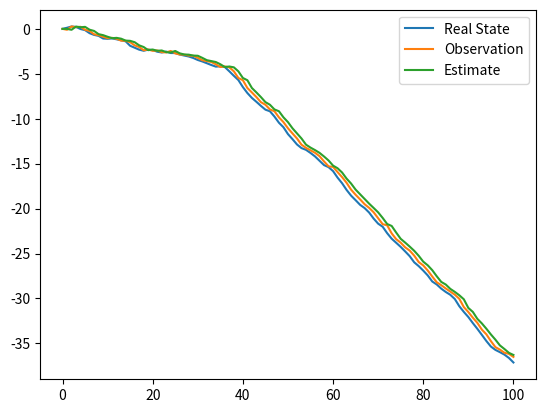

This chart was generated by the following Python code:
import numpy as np
import matplotlib.pyplot as plt


class DISCRETE_SYSTEM:
    def __init__(self, x_dim, u_dim, y_dim):
        self.state_dim = x_dim
        self.input_dim = u_dim
        self.output_dim = y_dim

        self.x = np.zeros((self.state_dim , 1))
        self.u = np.zeros((self.input_dim , 1))
        self.y = np.zeros((self.output_dim, 1))


    def Iterate(self):
        pass
    

class DISCRETE_LINEAR_SYSTEM(DISCRETE_SYSTEM):

    def __init__(self, x_dim, u_dim, y_dim, 
                 A: np.ndarray, B: np.ndarray, C: np.ndarray, D: np.ndarray, 
                 H: np.ndarray, 
                 Q: np.ndarray, R: np.ndarray):
        super().__init__(x_dim, u_dim, y_dim) 
        self.A = A
        self.B = B
        self.C = C
        self.D = D
        self.H = H
        self.Q = Q
        self.R = R
        
    def Iterate(self, x, u, w, v):
        x_ = np.matmul(self.A, x) + np.matmul(self.B, u) + np.matmul(self.D, w)
        y  = np.matmul(self.C, x_) + v
        z  = np.matmul(self.H, x) + v

        return x_, y, z
    
    def GenetrateData(self, steps):
        x_real = self.x.copy()
        z = self.y.copy()
        x_ = self.x
        z_ = self.y
        

        for i in range(steps):

            w = np.random.multivariate_normal([0,0], self.Q).reshape(self.Q.shape[1], 1)
            v = np.random.multivariate_normal([0,0], self.R).reshape(self.R.shape[1], 1)
            x_, _, z_ = self.Iterate(x_, self.u, w, v)
            x_real = np.hstack((x_real, x_))
            z = np.hstack((z,z_))           
        
        return x_real, z
        
    


class Kalman:
    def __init__(self, sys : DISCRETE_LINEAR_SYSTEM):
        self.sys = sys
        
    
    def KalmanFilter_OneStep(self, x_post_0, u, z, P_post_0):       
        # Calculate prior estimated state
        # 计算先验状态估计值
        pri_state = np.matmul(self.sys.A, x_post_0) + np.matmul(self.sys.B, u)
        
        # Calculate prior error matrix 
        # 计算先验误差矩阵
        P_pri = np.matmul(np.matmul(self.sys.A, P_post_0), self.sys.A.T) + self.sys.Q 
        
        # Calculate Kalman gain
        # 计算卡尔曼增益
        num = np.matmul(P_pri, self.sys.H.T)
        den = np.matmul(self.sys.H, np.matmul(P_pri, self.sys.H.T)) + self.sys.R
        K = np.matmul(num, np.linalg.pinv(den))

        # posteriori estimated state
        # 后验状态估计值
        x_post_1 = pri_state + np.matmul(K, (z - np.matmul(self.sys.H, pri_state)))
        
        # Update the posteriori estimated state error covariance matrix 
        # 更新后验估计状态的误差协方差阵
        temp = np.ones(self.sys.state_dim) - np.matmul(K, self.sys.H)
        P_post_1 = np.matmul(temp, P_pri)

        return x_post_1, P_post_1
        




if __name__ == "__main__":

    # An example 
    A = np.array([[1,1],
                  [0,1]], dtype = np.float32)
    B = np.array([[0,0],
                  [0,0]], dtype = np.float32)
    C = np.array([[0,0],
                  [0,0]], dtype = np.float32)
    D = np.eye(2)
    H = D.copy()
    Q = np.eye(2) * 0.01
    R = np.eye(2) * 0.01
    system = DISCRETE_LINEAR_SYSTEM(2,2,2, A, B, C, D, H,Q,R)
    kal = Kalman(sys=system)
    
    # Generate testing data 
    x_list, z_list = system.GenetrateData(100)
    
    # Kalman Filter
    x_post = system.x.copy()
    P_post = np.eye(system.state_dim, dtype = np.float32)
    x_post_list = x_post.copy()
    P_post_list = P_post.copy()

    for i in range(100):
        x_post_, P_post_ = kal.KalmanFilter_OneStep(x_post, system.u, z_list[:,i].reshape(z_list.shape[0],1), P_post)
        
        x_post_list = np.hstack((x_post_list, x_post_))
        P_post_list = np.hstack((P_post_list, P_post_))
        x_post = x_post_.copy()
        P_post = P_post_.copy()
    
    
    plt.plot(x_list[0,:])
    plt.plot(z_list[0,:])
    plt.plot(x_post_list[0,:])
    
    plt.legend(['Real State', 'Observation', 'Estimate'])
    plt.show()
            
    
    